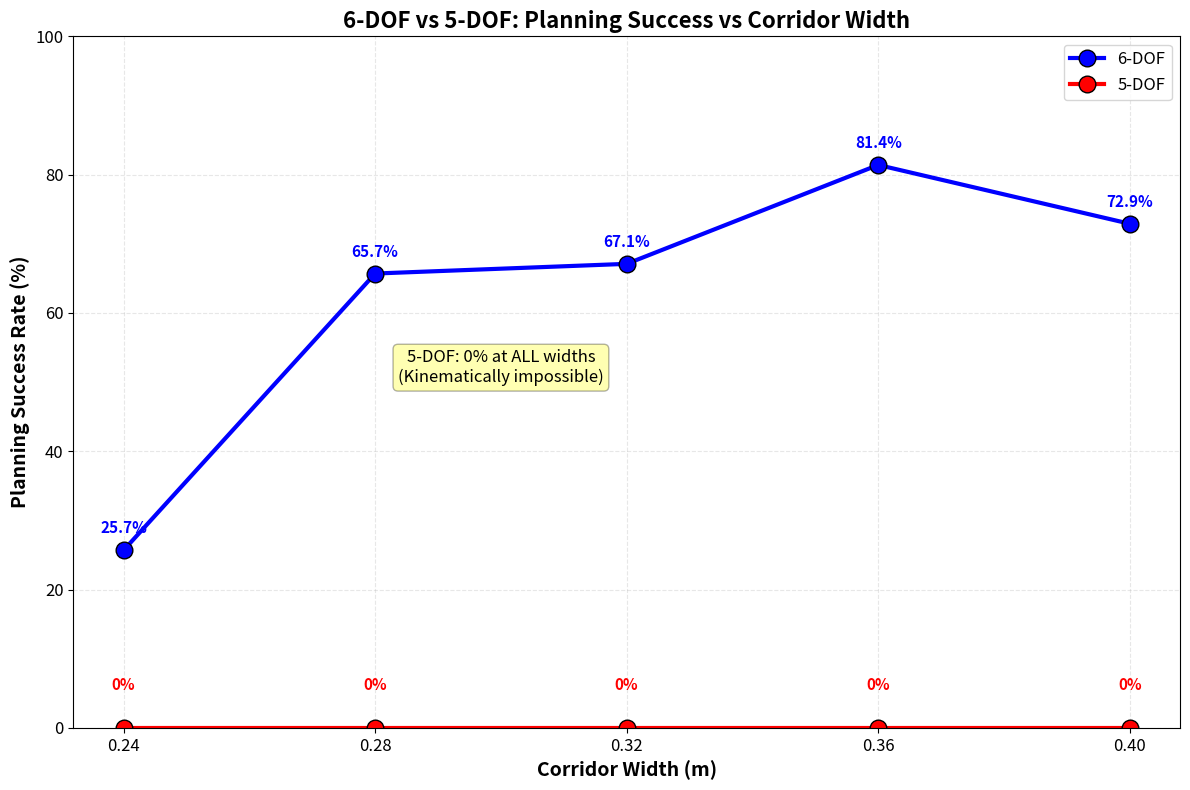

Here is the Python script that generated this plot: (Note: this script raises an exception after producing the figure.)
#!/usr/bin/env python3
"""
FINAL PUBLICATION FIGURE - Use your REAL data!
"""
import matplotlib.pyplot as plt
import numpy as np

# Your REAL data
widths = [0.24, 0.28, 0.32, 0.36, 0.40]
six_dof = [25.7, 65.7, 67.1, 81.4, 72.9]
five_dof = [0, 0, 0, 0, 0]

# Create the plot
plt.figure(figsize=(12, 8))

# Plot lines with markers
plt.plot(widths, six_dof, 'bo-', linewidth=3, markersize=12, label='6-DOF', markeredgecolor='black')
plt.plot(widths, five_dof, 'ro-', linewidth=3, markersize=12, label='5-DOF', markeredgecolor='black')

# Add value labels
for i, (w, s6) in enumerate(zip(widths, six_dof)):
    plt.text(w, s6+2, f'{s6:.1f}%', ha='center', va='bottom', fontsize=11, fontweight='bold', color='blue')
    plt.text(w, 5, '0%', ha='center', va='bottom', fontsize=11, fontweight='bold', color='red')

# Formatting
plt.xlabel('Corridor Width (m)', fontsize=14, fontweight='bold')
plt.ylabel('Planning Success Rate (%)', fontsize=14, fontweight='bold')
plt.title('6-DOF vs 5-DOF: Planning Success vs Corridor Width', fontsize=16, fontweight='bold')
plt.grid(True, alpha=0.3, linestyle='--')
plt.legend(fontsize=12)
plt.ylim([0, 100])
plt.xticks(widths, [f'{w:.2f}' for w in widths], fontsize=12)
plt.yticks(fontsize=12)

# Add annotation
plt.text(0.3, 50, '5-DOF: 0% at ALL widths\n(Kinematically impossible)', 
         ha='center', fontsize=12, style='italic',
         bbox=dict(boxstyle='round', facecolor='yellow', alpha=0.3))

plt.tight_layout()
plt.savefig('/home/ubuntu/benchmark_test/final_width_sweep.png', dpi=300)
plt.savefig('/home/ubuntu/benchmark_test/final_width_sweep.pdf', dpi=300)
print("✅ FINAL FIGURE CREATED!")
